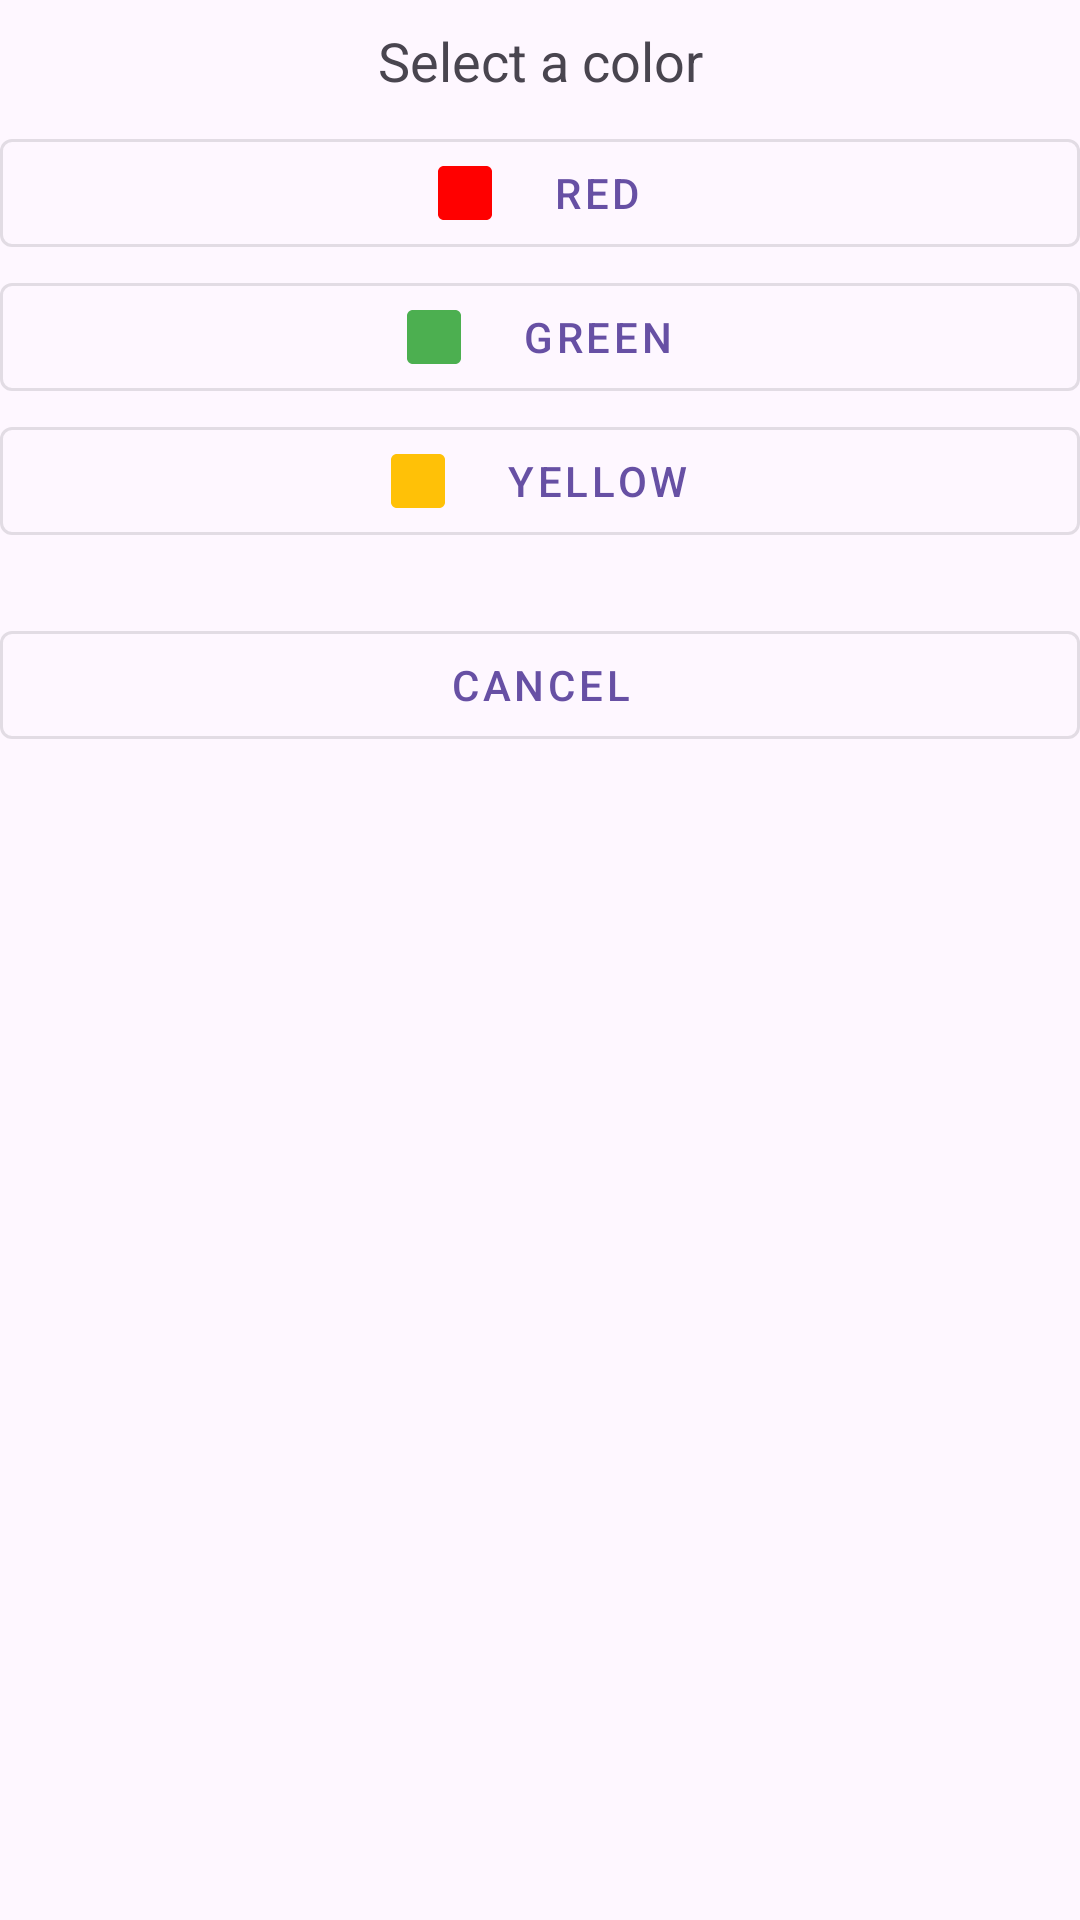

Write the Android layout XML for this screen, with the resource values it uses.
<!-- AndroidManifest.xml: application theme Theme.YBDDTests -->
<!-- res/layout/bottom_sheet_colors.xml -->
<?xml version="1.0" encoding="utf-8"?>
<LinearLayout xmlns:android="http://schemas.android.com/apk/res/android"
    android:layout_width="match_parent"
    android:layout_height="wrap_content"
    xmlns:app="http://schemas.android.com/apk/res-auto"
    android:orientation="vertical">

    <TextView
        android:id="@+id/title"
        android:layout_width="match_parent"
        android:layout_height="wrap_content"
        android:text="@string/select_a_color"
        android:textAlignment="center"
        android:textAppearance="?android:attr/textAppearanceMedium"
        android:padding="8dp" />

        <com.google.android.material.button.MaterialButton
            style="@style/Widget.MaterialComponents.Button.OutlinedButton"
            android:id="@+id/button_red"
            android:focusable="false"
            android:layout_width="match_parent"
            android:layout_height="wrap_content"
            app:icon="@drawable/color_box"
            app:iconGravity="textStart"
            app:iconPadding="20dp"
            app:iconTint="@color/red"
            android:text="@string/red" />

        <com.google.android.material.button.MaterialButton
            style="@style/Widget.MaterialComponents.Button.OutlinedButton"
            android:id="@+id/button_green"
            android:focusable="false"
            android:layout_width="match_parent"
            android:layout_height="wrap_content"
            app:icon="@drawable/color_box"
            app:iconTint="@color/green"
            app:iconGravity="textStart"
            app:iconPadding="20dp"
            android:text="@string/green" />

        <com.google.android.material.button.MaterialButton
            style="@style/Widget.MaterialComponents.Button.OutlinedButton"
            android:id="@+id/button_yellow"
            android:focusable="false"
            android:layout_width="match_parent"
            android:layout_height="wrap_content"
            app:icon="@drawable/color_box"
            app:iconTint="@color/yellow"
            app:iconGravity="textStart"
            app:iconPadding="20dp"
            android:text="@string/yellow" />

    <com.google.android.material.button.MaterialButton
        android:id="@+id/button_cancel"
        style="@style/Widget.MaterialComponents.Button.OutlinedButton"
        android:layout_width="match_parent"
        android:focusable="false"
        android:layout_height="wrap_content"
        android:layout_gravity="center_horizontal"
        android:layout_marginTop="20dp"
        android:text="@string/cancel" />
</LinearLayout>
<!-- resources referenced by this layout -->
<resources>
  <color name="green">#4CAF50</color>
  <color name="red">#FF0000</color>
  <color name="yellow">#FFC107</color>
  <!-- drawable color_box (drawable) -->
  <vector xmlns:android="http://schemas.android.com/apk/res/android"
      android:width="14dp"
      android:height="14dp"
      android:viewportWidth="14"
      android:viewportHeight="14">
    <group>
      <clip-path
          android:pathData="M0,0h14v14h-14z"/>
      <path
          android:pathData="M1.5,0C0.672,0 0,0.672 0,1.5V12.5C0,13.328 0.672,14 1.5,14H12.5C13.328,14 14,13.328 14,12.5V1.5C14,0.672 13.328,0 12.5,0H1.5Z"
          android:fillColor="#000000"
          android:fillType="evenOdd"/>
    </group>
  </vector>
  <string name="cancel">Cancel</string>
  <string name="green">Green</string>
  <string name="red">Red</string>
  <string name="select_a_color">Select a color</string>
  <string name="yellow">Yellow</string>
  <style name="Theme.YBDDTests" parent="Base.Theme.YBDDTests" />
  <style name="Base.Theme.YBDDTests" parent="Theme.Material3.DayNight.NoActionBar">
          
          
      </style>
</resources>
